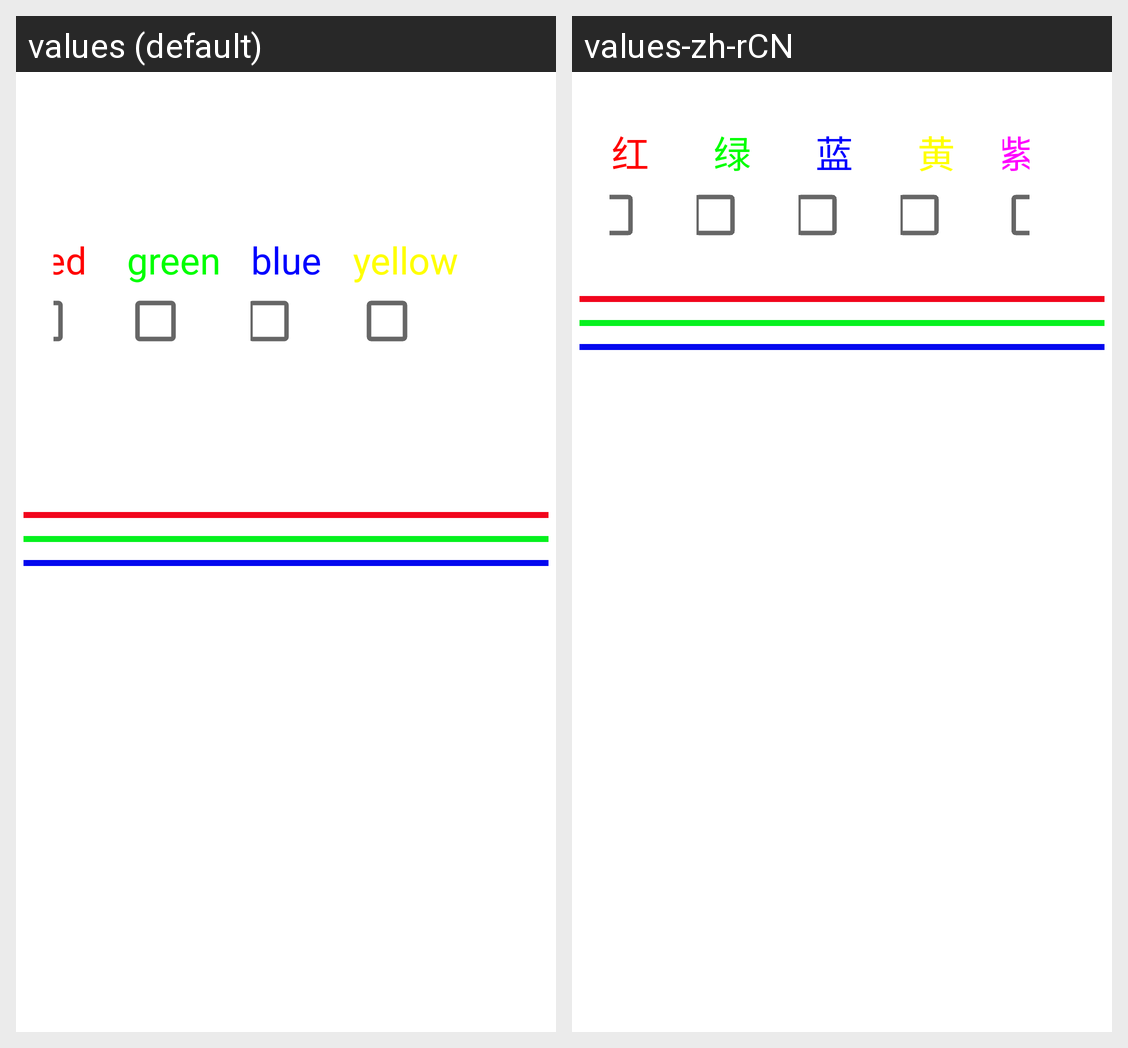

Translations of the strings shown on this Android screen, per locale in the grid:
Android screen res/layout/activity_smt_led_test.xml rendered under 2 locales, left to right: values (default), values-zh-rCN. Device: Nexus 5 (rendered at 1080×1920; each locale shown at half size, 540×960, under a caption strip naming it); theme Theme.Smttest.
Strings drawn on this screen, with the default value and each locale's value (text and hints the layout hard-codes, and strings that could not be matched under every locale, appear in the picture but are not listed):

color_red
  values: red
  values-zh-rCN: 红

color_green
  values: green
  values-zh-rCN: 绿

color_blue
  values: blue
  values-zh-rCN: 蓝

color_yellow
  values: yellow
  values-zh-rCN: 黄
